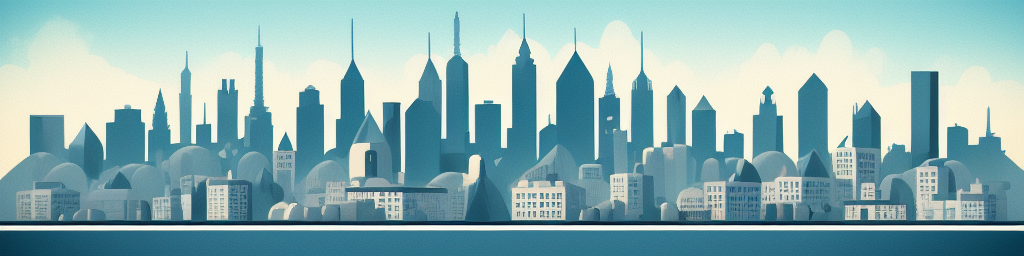
Generation parameters embedded in this image by AUTOMATIC1111 Stable Diffusion web UI or a fork of it (Forge, ...) (PNG 'parameters' text chunk):
Stylized city skyline in daytime


Steps: 20, Sampler: Euler a, CFG scale: 7, Seed: 1748889621, Size: 1024x256, Model hash: bb725eaf2e, Model: Protogen_V2.2